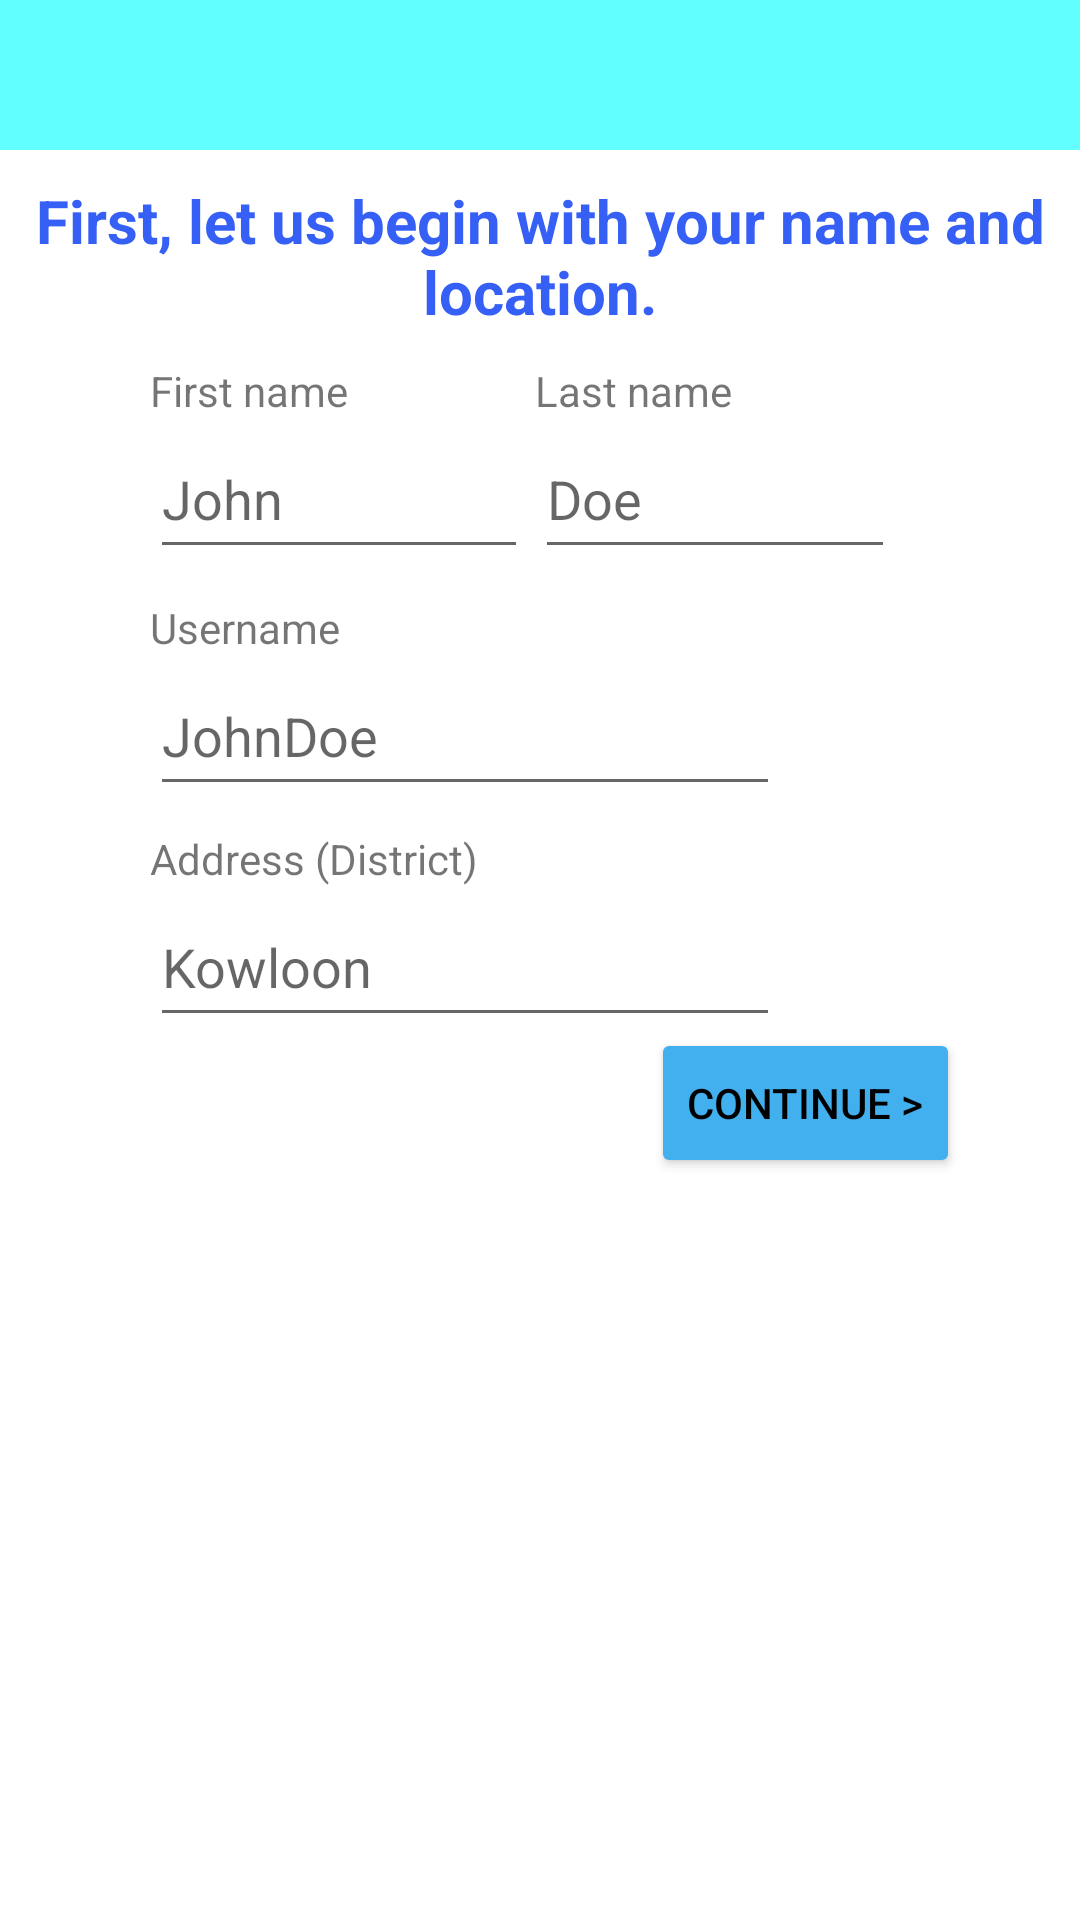

Android layout source for this screen:
<!-- AndroidManifest.xml: application theme Theme.COMP3330Project -->
<!-- res/layout/general_reg.xml -->
<?xml version="1.0" encoding="utf-8"?>
<androidx.constraintlayout.widget.ConstraintLayout xmlns:android="http://schemas.android.com/apk/res/android"
    xmlns:app="http://schemas.android.com/apk/res-auto"
    xmlns:tools="http://schemas.android.com/tools"
    android:layout_width="match_parent"
    android:layout_height="match_parent"
    android:padding="0dp"
    tools:context=".MainActivity">


    <androidx.constraintlayout.widget.ConstraintLayout
        android:id="@+id/top_layout"
        android:layout_width="0dp"
        android:layout_height="50dp"
        android:background="#61ffff"
        app:layout_constraintEnd_toEndOf="parent"
        app:layout_constraintStart_toStartOf="parent"
        app:layout_constraintTop_toTopOf="parent">

    </androidx.constraintlayout.widget.ConstraintLayout>


    <TextView
        android:id="@+id/FirstName"
        android:layout_width="wrap_content"
        android:layout_height="wrap_content"
        android:layout_centerInParent="true"
        android:layout_marginStart="50dp"
        android:layout_marginTop="10dp"
        android:text="First name"
        app:layout_constraintEnd_toStartOf="@+id/LastName"
        app:layout_constraintHorizontal_bias="0.0"
        app:layout_constraintStart_toStartOf="parent"
        app:layout_constraintTop_toBottomOf="@+id/Description" />

    <EditText
        android:id="@+id/FirstNameInput"
        android:layout_width="126dp"
        android:layout_height="50dp"
        android:ems="10"
        android:hint="John"
        android:inputType="textPersonName"
        android:minWidth="50dp"
        android:minHeight="50dp"
        android:text=""
        app:layout_constraintStart_toStartOf="@+id/FirstName"
        app:layout_constraintTop_toBottomOf="@+id/FirstName" />


    <TextView
        android:id="@+id/LastName"
        android:layout_width="wrap_content"
        android:layout_height="wrap_content"
        android:layout_marginTop="10dp"
        android:layout_marginEnd="116dp"
        android:text="Last name"
        app:layout_constraintEnd_toEndOf="parent"
        app:layout_constraintTop_toBottomOf="@+id/Description" />

    <EditText
        android:id="@+id/LastNameInput"
        android:layout_width="120dp"
        android:layout_height="wrap_content"
        android:ems="10"
        android:hint="Doe"
        android:inputType="textPersonName"
        android:minWidth="50dp"
        android:minHeight="50dp"
        android:text=""
        app:layout_constraintStart_toStartOf="@+id/LastName"
        app:layout_constraintTop_toBottomOf="@+id/LastName" />

    <TextView
        android:id="@+id/Username"
        android:layout_width="wrap_content"
        android:layout_height="wrap_content"
        android:layout_marginTop="10dp"
        android:text="Username"
        app:layout_constraintEnd_toEndOf="@+id/FirstName"
        app:layout_constraintHorizontal_bias="0.0"
        app:layout_constraintStart_toStartOf="@+id/FirstName"
        app:layout_constraintTop_toBottomOf="@+id/FirstNameInput" />

    <EditText
        android:id="@+id/UsernameInput"
        android:layout_width="wrap_content"
        android:layout_height="wrap_content"
        android:ems="10"
        android:inputType="textPersonName"
        android:text=""
        android:minWidth="50dp"
        android:minHeight="50dp"
        android:hint="JohnDoe"
        app:layout_constraintStart_toStartOf="@+id/Username"
        app:layout_constraintTop_toBottomOf="@+id/Username" />

    <TextView
        android:id="@+id/Description"
        android:layout_width="wrap_content"
        android:layout_height="wrap_content"
        android:layout_marginTop="10dp"
        android:gravity="center"
        android:text="First, let us begin with your name and location."
        android:textColor="#355FF5"
        android:textSize="20dp"
        android:textStyle="bold"
        app:layout_constraintEnd_toEndOf="parent"
        app:layout_constraintHorizontal_bias="0.0"
        app:layout_constraintStart_toStartOf="parent"
        app:layout_constraintTop_toBottomOf="@+id/top_layout" />

    <TextView
        android:id="@+id/Address"
        android:layout_width="wrap_content"
        android:layout_height="wrap_content"
        android:layout_marginTop="8dp"
        android:text="Address (District)"
        app:layout_constraintStart_toStartOf="@+id/Username"
        app:layout_constraintTop_toBottomOf="@+id/UsernameInput" />

    <EditText
        android:id="@+id/AddressInput"
        android:layout_width="wrap_content"
        android:layout_height="wrap_content"
        android:ems="10"
        android:hint="Kowloon"
        android:inputType="textPostalAddress"
        android:minWidth="50dp"
        android:minHeight="50dp"
        app:layout_constraintStart_toStartOf="@+id/Address"
        app:layout_constraintTop_toBottomOf="@+id/Address" />

    <Button
        android:id="@+id/button2"
        android:layout_width="wrap_content"
        android:layout_height="50dp"
        android:layout_marginTop="0dp"
        android:layout_marginEnd="40dp"
        android:backgroundTint="#42B0EE"
        android:shadowColor="#355FF5"
        android:text="Continue >"
        android:textColor="@color/black"
        app:layout_constraintEnd_toEndOf="parent"
        app:layout_constraintTop_toTopOf="@+id/imageView2" />


    <ImageView
        android:id="@+id/imageView2"
        android:layout_width="414dp"
        android:layout_height="377dp"
        android:layout_marginBottom="-80dp"
        app:layout_constraintBottom_toBottomOf="parent"
        app:layout_constraintEnd_toEndOf="parent"
        app:srcCompat="@drawable/gym_student" />

</androidx.constraintlayout.widget.ConstraintLayout>
<!-- resources referenced by this layout -->
<resources>
  <style name="Theme.COMP3330Project" parent="Theme.MaterialComponents.DayNight.NoActionBar">
          
          <item name="colorPrimary">@color/purple_500</item>
          <item name="colorPrimaryVariant">@color/purple_700</item>
          <item name="colorOnPrimary">@color/white</item>
          
          <item name="colorSecondary">@color/teal_200</item>
          <item name="colorSecondaryVariant">@color/teal_700</item>
          <item name="colorOnSecondary">@color/black</item>
          
          <item name="android:statusBarColor">?attr/colorPrimaryVariant</item>
          
      </style>
  <!-- not gathered from this repository: default colours our renderer supplied (Android Studio template values) -->
  <color name="purple_500">#FF6200EE</color>
  <color name="purple_700">#FF3700B3</color>
  <color name="teal_200">#FF03DAC5</color>
  <color name="teal_700">#FF018786</color>
  <color name="black">#FF000000</color>
  <color name="white">#FFFFFFFF</color>
</resources>
